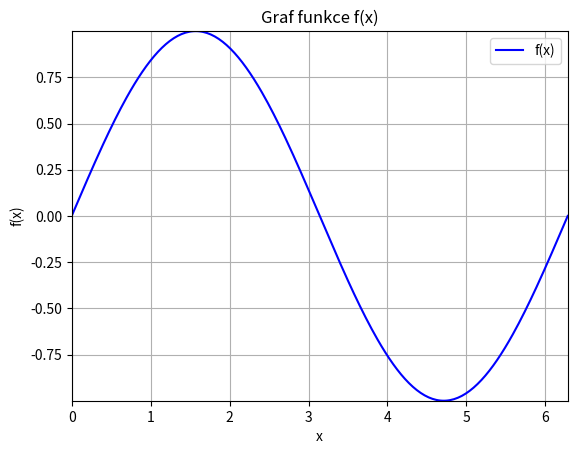

The matplotlib source for this figure:
from scipy.integrate import quad
from numpy import linspace, sin, pi
import matplotlib.pyplot as plt #pro graf

def f(x):
    return sin(x) #predpis funkce

# meze
a = 0
b = 2*pi

#vypovet urc integralu
i, err = quad (f, a, b)
print (f'Integrál f(x) v mezích {a}, {b} je:', i)
print ('Chyba je', err)
# err - chyba, odchylka

# rozsah hodnot (od, do, kolik bodu)
x = linspace(0,b,254)


# samotne vykresleni grafu
plt.plot(x, f(x), label="f(x)", color="blue") #co to má vykreslit a barva
plt.xlabel("x") # osa x
plt.ylabel("f(x)") # osa y
plt.title("Graf funkce f(x)") # jmeno grafu
plt.xlim(a, b)  #rozsah na ose x
plt.ylim(min(f(x)), max(f(x)))  #rozsah na ose y, max(f) - maximum funkce f na danem useku
plt.legend()
plt.grid(True) #mrizka
plt.show()
